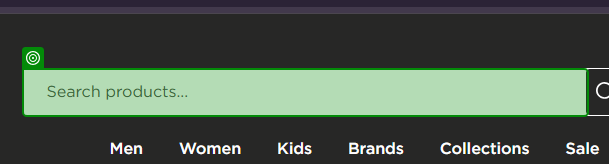
Task: Practice
Workflow: Main

Step 1: type "Adiddas" into 'INPUT boost-sd__search-…'

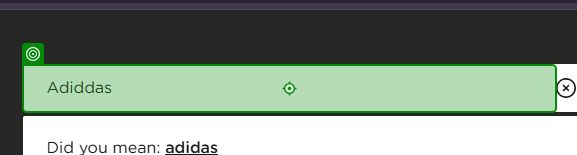
Step 2: type a value into 'Adiddas(2)'

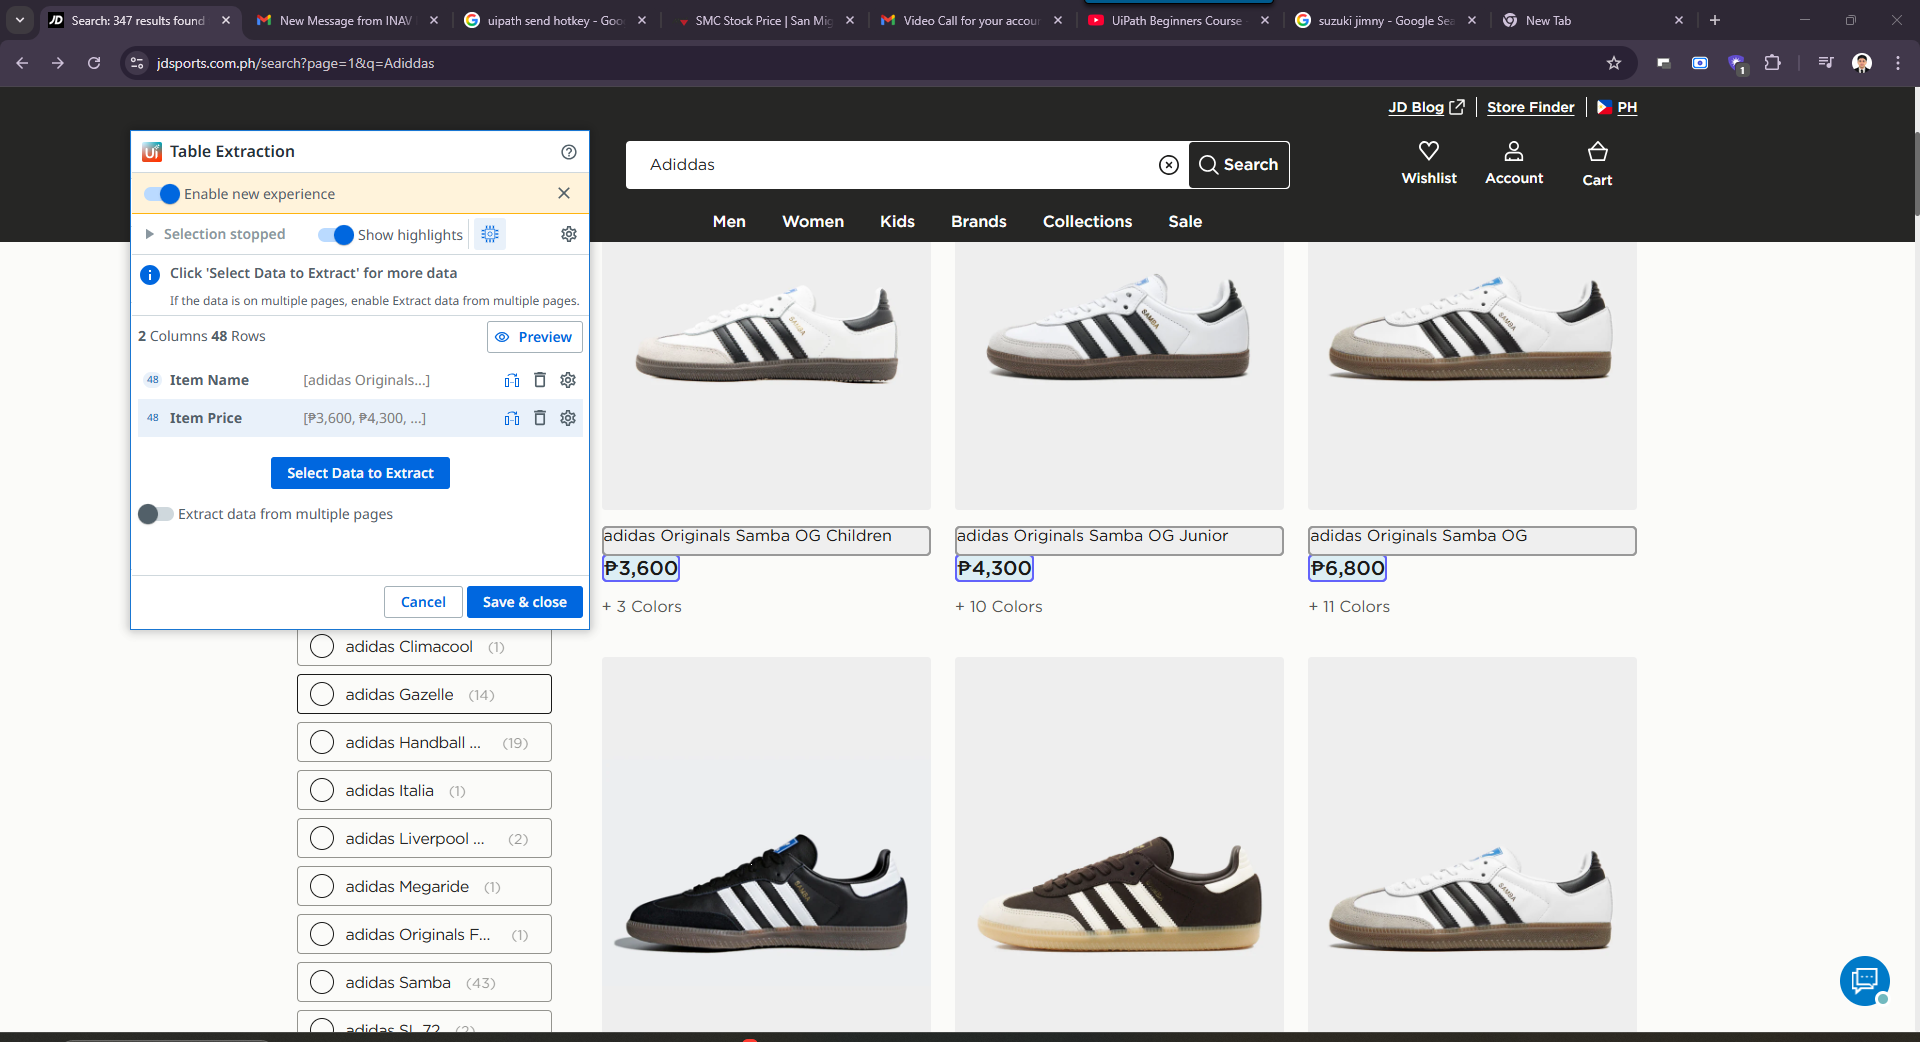
Step 3: get-text